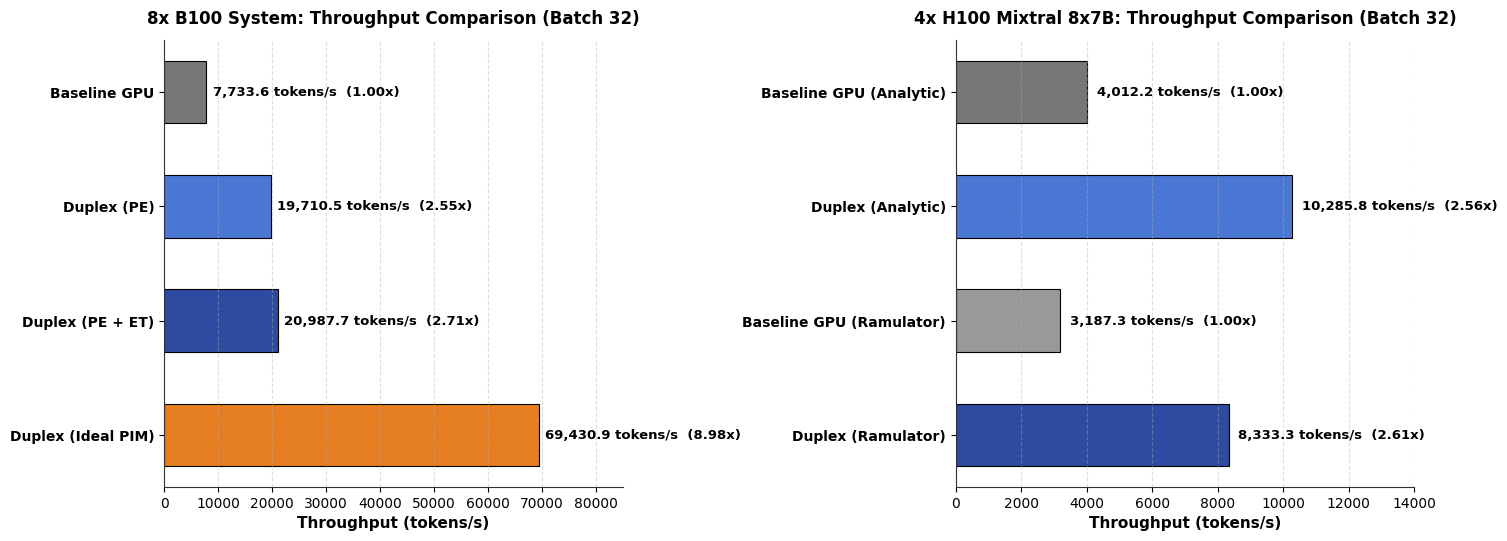
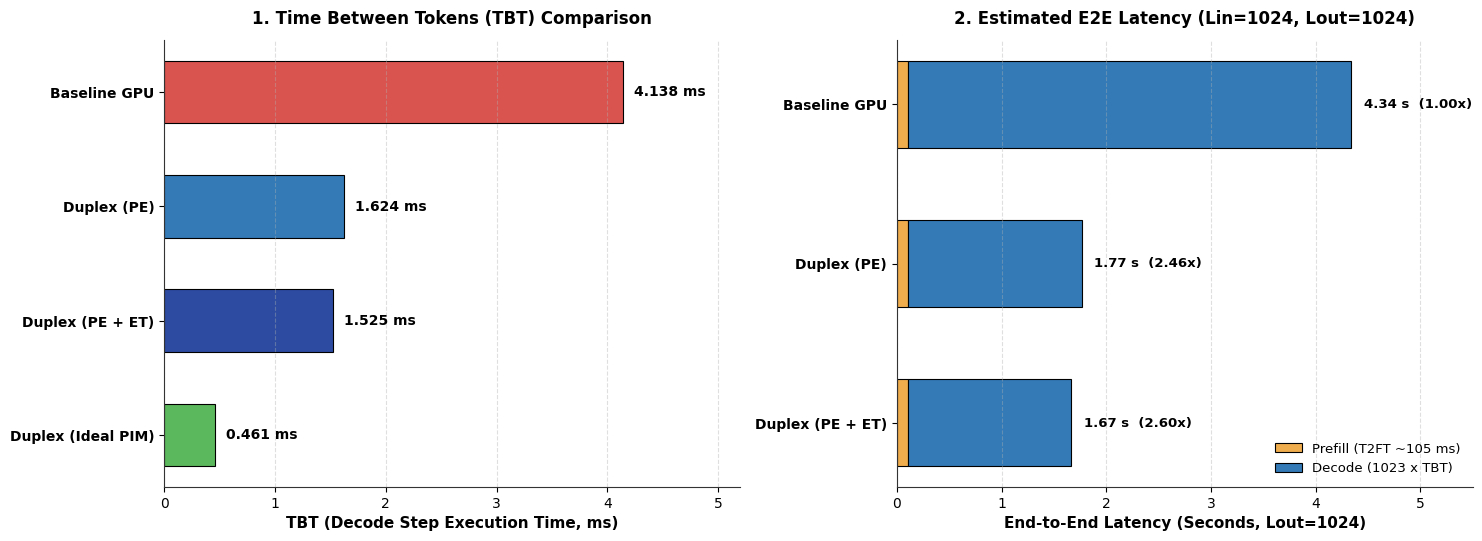

Python code for these plots, in order:
import os
import pandas as pd
import matplotlib.pyplot as plt
import numpy as np

OUTPUT_DIR = os.path.abspath("mid_evaluation/plots")
RESULTS_DIR = os.path.abspath("mid_evaluation/results")
os.makedirs(OUTPUT_DIR, exist_ok=True)
os.makedirs(RESULTS_DIR, exist_ok=True)

plt.rcParams['font.sans-serif'] = 'DejaVu Sans'
plt.rcParams['font.family'] = 'sans-serif'
plt.rcParams['axes.edgecolor'] = '#333333'
plt.rcParams['axes.linewidth'] = 0.8

def build_comparison_tables():
    # Table 1: Summary Performance Data across Architecture Configurations
    perf_data = [
        {
            'Configuration': '8x B100 System (Batch 32)',
            'Variant': 'Baseline GPU',
            'TBT_us': 4137.8,
            'TBT_ms': 4.138,
            'Batch_Size': 32,
            'Throughput_tokens_s': 7733.6,
            'Throughput_Speedup': '1.00x',
            'Energy_per_token_mJ': 391.71
        },
        {
            'Configuration': '8x B100 System (Batch 32)',
            'Variant': 'Duplex (PE)',
            'TBT_us': 1623.5,
            'TBT_ms': 1.624,
            'Batch_Size': 32,
            'Throughput_tokens_s': 19710.5,
            'Throughput_Speedup': '2.55x',
            'Energy_per_token_mJ': 416.83
        },
        {
            'Configuration': '8x B100 System (Batch 32)',
            'Variant': 'Duplex (PE + ET)',
            'TBT_us': 1524.7,
            'TBT_ms': 1.525,
            'Batch_Size': 32,
            'Throughput_tokens_s': 20987.7,
            'Throughput_Speedup': '2.71x',
            'Energy_per_token_mJ': 413.22
        },
        {
            'Configuration': '8x B100 System (Batch 32)',
            'Variant': 'Duplex (Ideal PIM Ceiling)',
            'TBT_us': 460.89,
            'TBT_ms': 0.461,
            'Batch_Size': 32,
            'Throughput_tokens_s': 69430.9,
            'Throughput_Speedup': '8.98x',
            'Energy_per_token_mJ': 38.79
        },
        # Mixtral 8x7B (4x H100) Workload
        {
            'Configuration': '4x H100 Mixtral 8x7B (Analytic)',
            'Variant': 'Baseline GPU',
            'TBT_us': 7975.6,
            'TBT_ms': 7.976,
            'Batch_Size': 32,
            'Throughput_tokens_s': 4012.2,
            'Throughput_Speedup': '1.00x',
            'Energy_per_token_mJ': 3226.6
        },
        {
            'Configuration': '4x H100 Mixtral 8x7B (Analytic)',
            'Variant': 'Duplex (GPU + Logic-PIM)',
            'TBT_us': 3111.1,
            'TBT_ms': 3.111,
            'Batch_Size': 32,
            'Throughput_tokens_s': 10285.8,
            'Throughput_Speedup': '2.56x',
            'Energy_per_token_mJ': 3420.8
        },
        {
            'Configuration': '4x H100 Mixtral 8x7B (Ramulator)',
            'Variant': 'Baseline GPU',
            'TBT_us': 10040.0,
            'TBT_ms': 10.040,
            'Batch_Size': 32,
            'Throughput_tokens_s': 3187.3,
            'Throughput_Speedup': '1.00x',
            'Energy_per_token_mJ': 3256.0
        },
        {
            'Configuration': '4x H100 Mixtral 8x7B (Ramulator)',
            'Variant': 'Duplex (GPU + Logic-PIM)',
            'TBT_us': 3840.0,
            'TBT_ms': 3.840,
            'Batch_Size': 32,
            'Throughput_tokens_s': 8333.3,
            'Throughput_Speedup': '2.61x',
            'Energy_per_token_mJ': 1978.0
        }
    ]
    df_perf = pd.DataFrame(perf_data)
    out_perf = os.path.join(RESULTS_DIR, "system_performance_comparison.csv")
    df_perf.to_csv(out_perf, index=False)
    print(f"Saved performance comparison to {out_perf}")
    
    # Table 2: E2E Latency Estimation (Lin = 1024, Lout = 1024)
    # E2E = T2FT + (Lout - 1) * TBT
    e2e_data = [
        {'System_Config': '8x B100 System', 'Variant': 'Baseline GPU', 'TBT_ms': 4.138, 'T2FT_ms': 105.2, 'E2E_ms': 4338.4, 'E2E_s': 4.34, 'E2E_Speedup': '1.00x'},
        {'System_Config': '8x B100 System', 'Variant': 'Duplex (PE)', 'TBT_ms': 1.624, 'T2FT_ms': 105.2, 'E2E_ms': 1766.2, 'E2E_s': 1.77, 'E2E_Speedup': '2.46x'},
        {'System_Config': '8x B100 System', 'Variant': 'Duplex (PE + ET)', 'TBT_ms': 1.525, 'T2FT_ms': 105.2, 'E2E_ms': 1665.3, 'E2E_s': 1.67, 'E2E_Speedup': '2.60x'},
        # Mixtral 8x7B Primary Numbers (T2FT ~ 185.4 ms)
        {'System_Config': '4x H100 Mixtral 8x7B (Analytic)', 'Variant': 'Baseline GPU', 'TBT_ms': 7.976, 'T2FT_ms': 185.4, 'E2E_ms': 8344.9, 'E2E_s': 8.34, 'E2E_Speedup': '1.00x'},
        {'System_Config': '4x H100 Mixtral 8x7B (Analytic)', 'Variant': 'Duplex (Logic-PIM)', 'TBT_ms': 3.111, 'T2FT_ms': 185.4, 'E2E_ms': 3368.0, 'E2E_s': 3.37, 'E2E_Speedup': '2.48x'},
        {'System_Config': '4x H100 Mixtral 8x7B (Ramulator)', 'Variant': 'Baseline GPU', 'TBT_ms': 10.040, 'T2FT_ms': 225.0, 'E2E_ms': 10496.0, 'E2E_s': 10.50, 'E2E_Speedup': '1.00x'},
        {'System_Config': '4x H100 Mixtral 8x7B (Ramulator)', 'Variant': 'Duplex (Logic-PIM)', 'TBT_ms': 3.840, 'T2FT_ms': 225.0, 'E2E_ms': 4153.3, 'E2E_s': 4.15, 'E2E_Speedup': '2.53x'}
    ]
    df_e2e = pd.DataFrame(e2e_data)
    out_e2e = os.path.join(RESULTS_DIR, "e2e_latency_comparison.csv")
    df_e2e.to_csv(out_e2e, index=False)
    print(f"Saved E2E comparison to {out_e2e}")
    
    return df_perf, df_e2e

def plot_fig11_throughput():
    """Recreate Fig. 11 Slice: Throughput Comparison (tokens/s)"""
    fig, axes = plt.subplots(1, 2, figsize=(15, 5.5), dpi=300)
    
    # Subplot 1: 8x B100 System Configuration
    variants_p = ['Baseline GPU', 'Duplex (PE)', 'Duplex (PE + ET)', 'Duplex (Ideal PIM)']
    throughputs_p = [7733.6, 19710.5, 20987.7, 69430.9]
    speedups_p = ['1.00x', '2.55x', '2.71x', '8.98x']
    colors_p = ['#777777', '#4a77d4', '#2c4ba1', '#e67e22']
    
    y_pos = np.arange(len(variants_p))
    bars1 = axes[0].barh(y_pos, throughputs_p, color=colors_p, height=0.55, edgecolor='black', linewidth=0.8)
    axes[0].set_yticks(y_pos)
    axes[0].set_yticklabels(variants_p, fontsize=10, fontweight='bold')
    axes[0].invert_yaxis()
    axes[0].set_xlabel('Throughput (tokens/s)', fontsize=11, fontweight='bold')
    axes[0].set_title('8x B100 System: Throughput Comparison (Batch 32)', fontsize=12, fontweight='bold', pad=12)
    axes[0].set_xlim(0, 85000)
    axes[0].grid(axis='x', linestyle='--', alpha=0.4)
    axes[0].spines['top'].set_visible(False)
    axes[0].spines['right'].set_visible(False)
    
    for i, bar in enumerate(bars1):
        w = bar.get_width()
        axes[0].text(w + 1200, i, f"{w:,.1f} tokens/s  ({speedups_p[i]})", va='center', fontsize=9.5, fontweight='bold')
        
    # Subplot 2: 4x H100 Mixtral 8x7B Workload
    variants_m = ['Baseline GPU (Analytic)', 'Duplex (Analytic)', 'Baseline GPU (Ramulator)', 'Duplex (Ramulator)']
    throughputs_m = [4012.2, 10285.8, 3187.3, 8333.3]
    speedups_m = ['1.00x', '2.56x', '1.00x', '2.61x']
    colors_m = ['#777777', '#4a77d4', '#999999', '#2c4ba1']
    
    y_pos_m = np.arange(len(variants_m))
    bars2 = axes[1].barh(y_pos_m, throughputs_m, color=colors_m, height=0.55, edgecolor='black', linewidth=0.8)
    axes[1].set_yticks(y_pos_m)
    axes[1].set_yticklabels(variants_m, fontsize=10, fontweight='bold')
    axes[1].invert_yaxis()
    axes[1].set_xlabel('Throughput (tokens/s)', fontsize=11, fontweight='bold')
    axes[1].set_title('4x H100 Mixtral 8x7B: Throughput Comparison (Batch 32)', fontsize=12, fontweight='bold', pad=12)
    axes[1].set_xlim(0, 14000)
    axes[1].grid(axis='x', linestyle='--', alpha=0.4)
    axes[1].spines['top'].set_visible(False)
    axes[1].spines['right'].set_visible(False)
    
    for i, bar in enumerate(bars2):
        w = bar.get_width()
        axes[1].text(w + 300, i, f"{w:,.1f} tokens/s  ({speedups_m[i]})", va='center', fontsize=9.5, fontweight='bold')
        
    plt.tight_layout()
    out_path = os.path.join(OUTPUT_DIR, "fig11_throughput_comparison.png")
    plt.savefig(out_path, bbox_inches='tight')
    plt.close()
    print(f"Generated Figure 11: {out_path}")

def plot_fig12_latency():
    """Recreate Fig. 12 Slice: Time Between Tokens (TBT) & E2E Latency"""
    fig, (ax1, ax2) = plt.subplots(1, 2, figsize=(15, 5.5), dpi=300)
    
    # 1. TBT Comparison
    variants = ['Baseline GPU', 'Duplex (PE)', 'Duplex (PE + ET)', 'Duplex (Ideal PIM)']
    tbt_ms = [4.138, 1.624, 1.525, 0.461]
    colors = ['#d9534f', '#337ab7', '#2c4ba1', '#5cb85c']
    
    y_pos = np.arange(len(variants))
    bars1 = ax1.barh(y_pos, tbt_ms, color=colors, height=0.55, edgecolor='black', linewidth=0.8)
    ax1.set_yticks(y_pos)
    ax1.set_yticklabels(variants, fontsize=10, fontweight='bold')
    ax1.invert_yaxis()
    ax1.set_xlabel('TBT (Decode Step Execution Time, ms)', fontsize=11, fontweight='bold')
    ax1.set_title('1. Time Between Tokens (TBT) Comparison', fontsize=12, fontweight='bold', pad=12)
    ax1.set_xlim(0, 5.2)
    ax1.grid(axis='x', linestyle='--', alpha=0.4)
    ax1.spines['top'].set_visible(False)
    ax1.spines['right'].set_visible(False)
    
    for i, bar in enumerate(bars1):
        w = bar.get_width()
        ax1.text(w + 0.1, i, f"{w:.3f} ms", va='center', fontsize=10, fontweight='bold')
        
    # 2. E2E Latency Comparison (Lin=1024, Lout=1024)
    e2e_variants = ['Baseline GPU', 'Duplex (PE)', 'Duplex (PE + ET)']
    t2ft = [105.2, 105.2, 105.2]
    decode_tot = [1023 * 4.138, 1023 * 1.624, 1023 * 1.525]
    speedups = ['1.00x', '2.46x', '2.60x']
    
    y_pos_e2e = np.arange(len(e2e_variants))
    ax2.barh(y_pos_e2e, [t/1000.0 for t in t2ft], height=0.55, label='Prefill (T2FT ~105 ms)', color='#f0ad4e', edgecolor='black', linewidth=0.8)
    ax2.barh(y_pos_e2e, [d/1000.0 for d in decode_tot], height=0.55, left=[t/1000.0 for t in t2ft], label='Decode (1023 x TBT)', color='#337ab7', edgecolor='black', linewidth=0.8)
    
    ax2.set_yticks(y_pos_e2e)
    ax2.set_yticklabels(e2e_variants, fontsize=10, fontweight='bold')
    ax2.invert_yaxis()
    ax2.set_xlabel('End-to-End Latency (Seconds, Lout=1024)', fontsize=11, fontweight='bold')
    ax2.set_title('2. Estimated E2E Latency (Lin=1024, Lout=1024)', fontsize=12, fontweight='bold', pad=12)
    ax2.set_xlim(0, 5.5)
    ax2.grid(axis='x', linestyle='--', alpha=0.4)
    ax2.spines['top'].set_visible(False)
    ax2.spines['right'].set_visible(False)
    ax2.legend(loc='lower right', frameon=False, fontsize=9.5)
    
    for i in range(len(e2e_variants)):
        tot_s = (t2ft[i] + decode_tot[i]) / 1000.0
        ax2.text(tot_s + 0.12, i, f"{tot_s:.2f} s  ({speedups[i]})", va='center', fontsize=9.5, fontweight='bold')
        
    plt.tight_layout()
    out_path = os.path.join(OUTPUT_DIR, "fig12_latency_comparison.png")
    plt.savefig(out_path, bbox_inches='tight')
    plt.close()
    print(f"Generated Figure 12: {out_path}")

if __name__ == "__main__":
    build_comparison_tables()
    plot_fig11_throughput()
    plot_fig12_latency()
